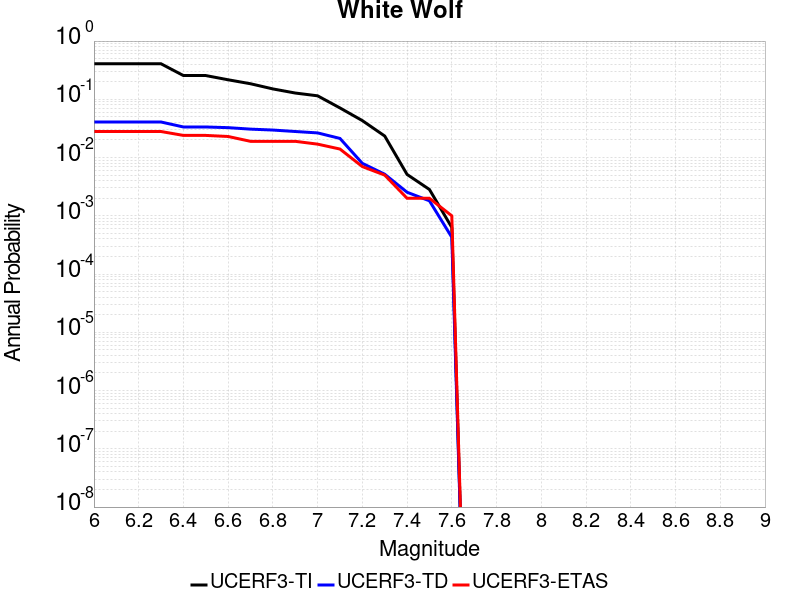

Source data for this figure (header and first rows):
Magnitude, UCERF3-TI Prob, UCERF3-TD Prob, UCERF3-ETAS Prob
6.0, 0.4071, 0.04078, 0.028
6.1, 0.4071, 0.04078, 0.028
6.2, 0.4071, 0.04078, 0.028
6.3, 0.4071, 0.04078, 0.028
6.4, 0.2558, 0.0335, 0.024
6.5, 0.2558, 0.0335, 0.024
6.6, 0.2164, 0.03262, 0.023
6.7, 0.185, 0.03077, 0.019
6.8, 0.1508, 0.02967, 0.019
6.9, 0.1282, 0.02801, 0.019
7.0, 0.1148, 0.0265, 0.017
7.1, 0.0711, 0.0213, 0.014
7.2, 0.04309, 0.007958, 0.007
7.3, 0.02343, 0.005177, 0.005
7.4, 0.005131, 0.002538, 0.002
7.5, 0.002832, 0.001809, 0.002
7.6, 6.3162576E-4, 4.280665E-4, 0.001
